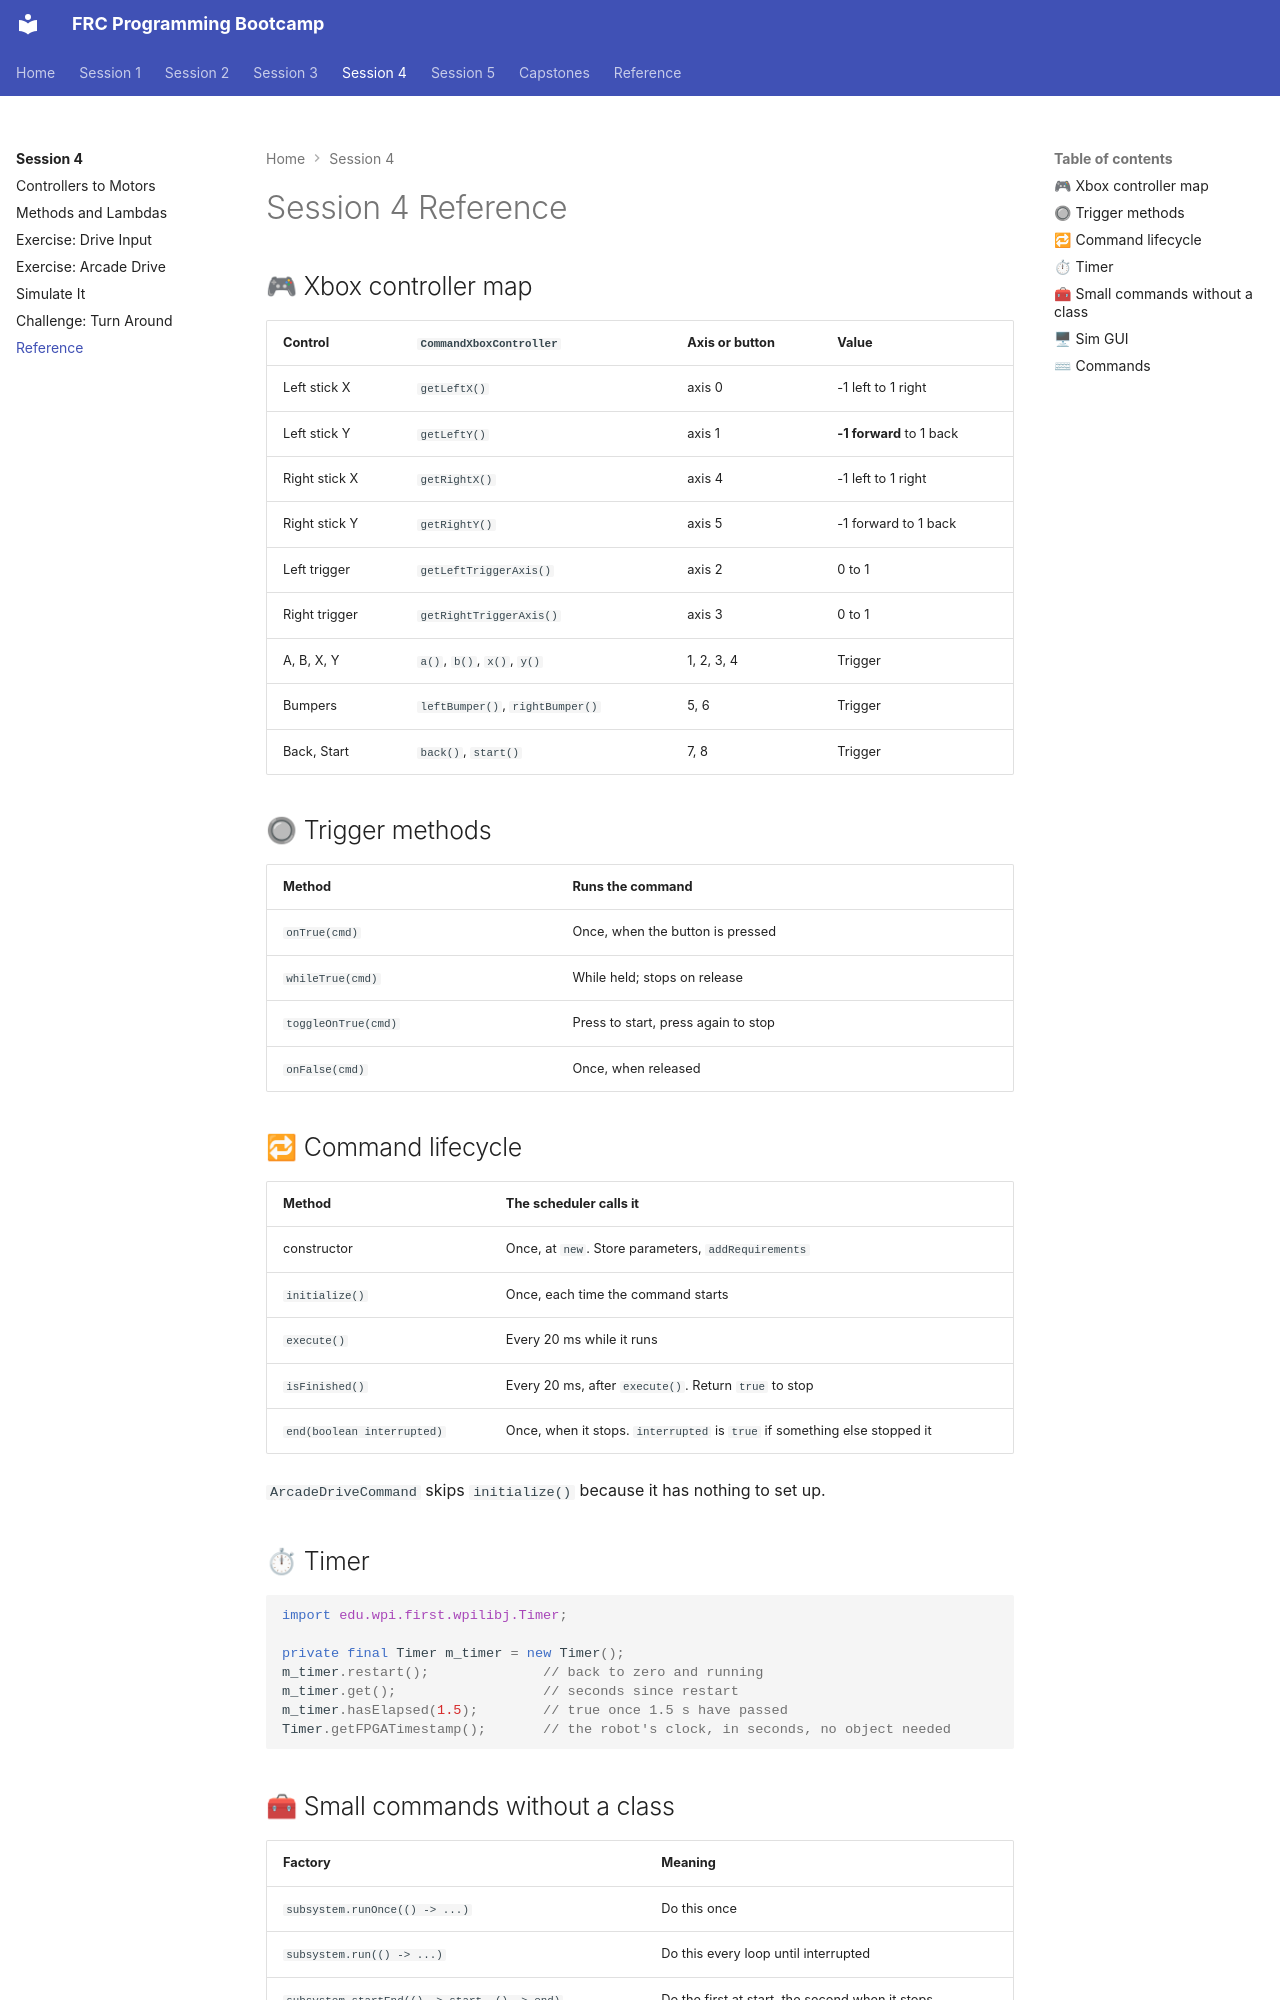

repository: cmlccie/bootstrap · page: session-4/reference/index.html · generator: mkdocs

# Session 4 Reference

## 🎮 Xbox controller map

| Control | `CommandXboxController` | Axis or button | Value |
| ------- | ----------------------- | -------------- | ----- |
| Left stick X | `getLeftX()` | axis 0 | -1 left to 1 right |
| Left stick Y | `getLeftY()` | axis 1 | **-1 forward** to 1 back |
| Right stick X | `getRightX()` | axis 4 | -1 left to 1 right |
| Right stick Y | `getRightY()` | axis 5 | -1 forward to 1 back |
| Left trigger | `getLeftTriggerAxis()` | axis 2 | 0 to 1 |
| Right trigger | `getRightTriggerAxis()` | axis 3 | 0 to 1 |
| A, B, X, Y | `a()`, `b()`, `x()`, `y()` | 1, 2, 3, 4 | Trigger |
| Bumpers | `leftBumper()`, `rightBumper()` | 5, 6 | Trigger |
| Back, Start | `back()`, `start()` | 7, 8 | Trigger |

## 🔘 Trigger methods

| Method | Runs the command |
| ------ | ---------------- |
| `onTrue(cmd)` | Once, when the button is pressed |
| `whileTrue(cmd)` | While held; stops on release |
| `toggleOnTrue(cmd)` | Press to start, press again to stop |
| `onFalse(cmd)` | Once, when released |

## 🔁 Command lifecycle

| Method | The scheduler calls it |
| ------ | ---------------------- |
| constructor | Once, at `new`. Store parameters, `addRequirements` |
| `initialize()` | Once, each time the command starts |
| `execute()` | Every 20 ms while it runs |
| `isFinished()` | Every 20 ms, after `execute()`. Return `true` to stop |
| `end(boolean interrupted)` | Once, when it stops. `interrupted` is `true` if something else stopped it |

`ArcadeDriveCommand` skips `initialize()` because it has nothing to set up.

## ⏱ Timer

```java
import edu.wpi.first.wpilibj.Timer;

private final Timer m_timer = new Timer();
m_timer.restart();              // back to zero and running
m_timer.get();                  // seconds since restart
m_timer.hasElapsed(1.5);        // true once 1.5 s have passed
Timer.getFPGATimestamp();       // the robot's clock, in seconds, no object needed
```
